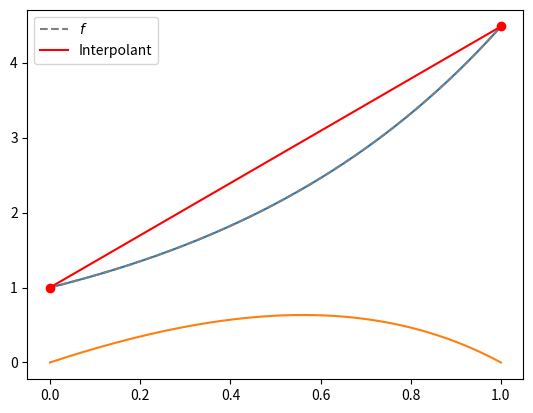

Write the Python code that produced this figure.
#!/usr/bin/env python
# coding: utf-8

# # Interpolation Error

# In[1]:


import numpy as np
import numpy.linalg as la
import matplotlib.pyplot as pt


# Let's fix a function to interpolate:

# In[2]:


if 1:
    def f(x):
        return np.exp(1.5*x)
elif 0:
    def f(x):
        return np.sin(20*x)
else:
    def f(x):
        return (x>=0.5).astype(np.int).astype(np.float)
    


# In[3]:


x_01 = np.linspace(0, 1, 1000)
pt.plot(x_01, f(x_01))


# And let's fix some parameters. Note that the interpolation interval is just $[0,h]$, not $[0,1]$!

# In[4]:


degree = 1
h = 1

nodes = 0.5 + np.linspace(-h/2, h/2, degree+1)
nodes


# Now build the Vandermonde matrix:

# In[5]:


V = np.array([
    nodes**i
    for i in range(degree+1)
]).T


# In[6]:


V


# Now find the interpolation coefficients as `coeffs`:

# In[7]:


coeffs = la.solve(V, f(nodes))


# Here are some points. Evaluate the interpolant there:

# In[8]:


x_0h = 0.5+np.linspace(-h/2, h/2, 1000)


# In[25]:


interp_0h = 0*x_0h
for i in range(degree+1):
    interp_0h += coeffs[i] * x_0h**i


# Now plot the interpolant with the function:

# In[26]:


pt.plot(x_01, f(x_01), "--", color="gray", label="$f$")
pt.plot(x_0h, interp_0h, color="red", label="Interpolant")
pt.plot(nodes, f(nodes), "or")
pt.legend(loc="best")


# Also plot the error:

# In[27]:


error = interp_0h - f(x_0h)
pt.plot(x_0h, error)
print("Max error: %g" % np.max(np.abs(error)))


# * What does the error look like? (Approximately)
# * How will the error react if we shrink the interval?
# * What will happen if we increase the polynomial degree?

# In[ ]:




